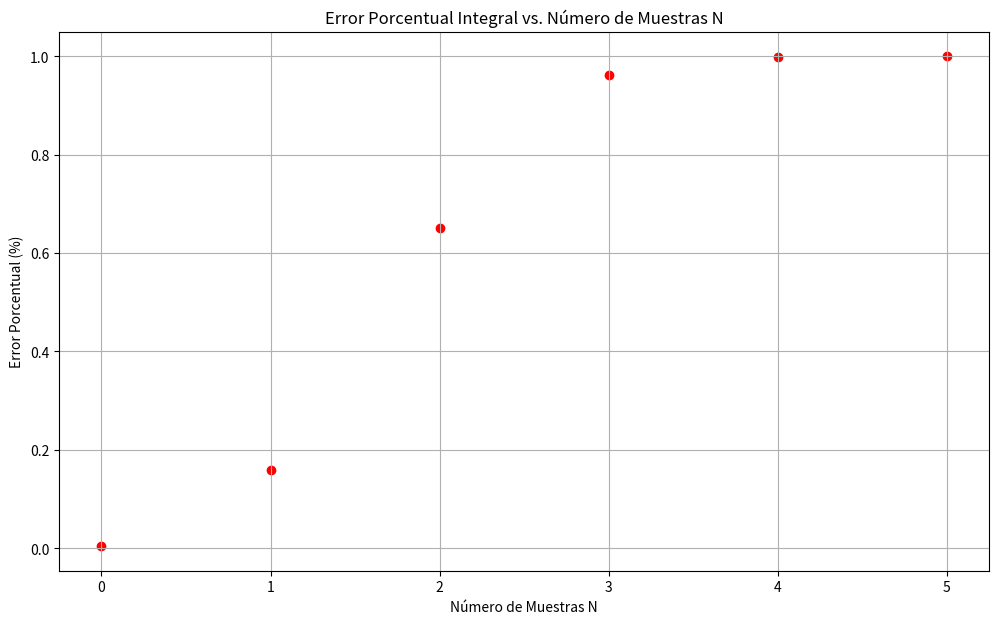

Python code for this plot:
import numpy as np
import sympy as sym
import matplotlib.pyplot as plt

x = sym.Symbol('x',real=True)

def GetLaguerre(n,x):
    if n==0:
        poly = sym.Pow(1,1)
    elif n==1:
        poly = 1-x
    else:
        poly =(((2*n-1-x) * GetLaguerre(n-1, x)) - ((n-1) * GetLaguerre(n-2,x)))/n 
   
    return sym.expand(poly,x)
def GetDLaguerre(n,x):
    Pn = GetLaguerre(n,x)
    return sym.diff(Pn,x,1)

def GetNewton(f,df,xn,itmax=10000,precision=1e-14):
    
    error = 1.
    it = 0
    
    while error >= precision and it < itmax:
        try:        
            xn1 = xn - f(xn)/df(xn)
            error = np.abs(f(xn)/df(xn))
        except ZeroDivisionError:
            print('Zero Division')
            
        xn = xn1
        it += 1
        
    if it == itmax:
        return False
    else:
        return xn

def GetRoots(f,df,x,tolerancia = 10):

    Roots = np.array([])
    
    for i in x:
        
        root = GetNewton(f,df,i)

        if  type(root)!=bool:
            croot = np.round( root, tolerancia )
            
            if croot not in Roots:
                Roots = np.append(Roots, croot)
                
    Roots.sort()
    
    return Roots

def GetAllRootsGLag(n):
    xn = np.linspace(0,n+(n-1)*np.sqrt(n),1000)
   
    Lag = []
    DLag = []
   
    for i in range(n+1):
       Lag.append(GetLaguerre(i,x))
       DLag.append(GetDLaguerre(i,x))
   
    poly = sym.lambdify([x],Lag[n],'numpy')
    Dpoly = sym.lambdify([x],DLag[n],'numpy')
    Roots = GetRoots(poly,Dpoly,xn)

    if len(Roots) != n:
       ValueError('El número de raíces debe ser igual al n del polinomio.')
   
    return Roots
   

def GetWeightsGLag(n):
   
    Roots = GetAllRootsGLag(n)
    W_Laguerre = []
    if n <= len(Roots):
        for k in range(n):
            xk = Roots[k]
            Ln = GetLaguerre(n + 1, xk)
            weight = xk / ((n + 1) ** 2 * Ln ** 2)
            W_Laguerre.append(weight)
    else:
        print("El n dado es mayor que el número de raices")
        return None
    
    Weights=np.array(W_Laguerre)
    Weights_f=np.unique(Weights)
    Weights_final=Weights_f.astype(float)

    return Weights_final


#a 
n=3

funcion = lambda x: (x**3) / (1 - np.exp(-x))

I = 0

for i in range(n):
    raices = GetAllRootsGLag(n)
    pesos = GetWeightsGLag(n)
    I+=pesos[-i-1]*funcion(raices[i])


print("El valor de la integral dará aproximadamente:", I)
    

#b
N=6
Ie = 0
errores=[]
Iteo=(np.pi**4)/15
t=list(range(N))
for k in range(N):
    raices = GetAllRootsGLag(N)
    pesos = GetWeightsGLag(N)
    Ie+=pesos[-k-1]*funcion(raices[k])
    errores.append(Ie/Iteo)
    
plt.figure(figsize=(12, 7))
plt.scatter(t, errores, color="r")
plt.title("Error Porcentual Integral vs. Número de Muestras N")
plt.xlabel("Número de Muestras N")
plt.ylabel("Error Porcentual (%)")
plt.grid(True)
plt.show()
